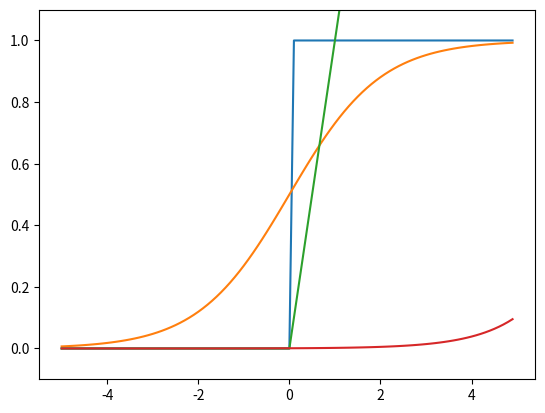

Generate this figure with matplotlib:
import numpy as np
import matplotlib.pyplot as plt


# 阶跃函数
def step_function(x):
    # y = x > 0
    # return y.astype(np.int32)
    return np.array(x > 0, dtype=np.int32)


x = np.arange(-5.0, 5.0, 0.1)
y = step_function(x)
plt.plot(x, y)
plt.ylim(-0.1, 1.1)
plt.show()


# Sigmoid 函数
def sigmoid(x):
    return 1 / (1 + np.exp(-x))


x = np.arange(-5.0, 5.0, 0.1)
y = sigmoid(x)
plt.plot(x, y)
plt.ylim(-0.1, 1.1)  # 指定y轴的范围
plt.show()


# ReLU 函数
def relu(x):
    return np.maximum(0, x)


x = np.arange(-5.0, 5.0, 0.1)
y = relu(x)
plt.plot(x, y)
plt.show()


# 输出层激活函数
# 恒等函数
def identity_function(x):
    return x


# softmax 函数
def softmax(a):
    c = np.max(a)  # 防止溢出，超大数进行除法运算会出现溢出
    exp_a = np.exp(a - c)
    sum_exp_a = np.sum(exp_a)
    y = exp_a / sum_exp_a
    return y


x = np.arange(-5.0, 5.0, 0.1)
y = softmax(x)
plt.plot(x, y)
plt.show()
